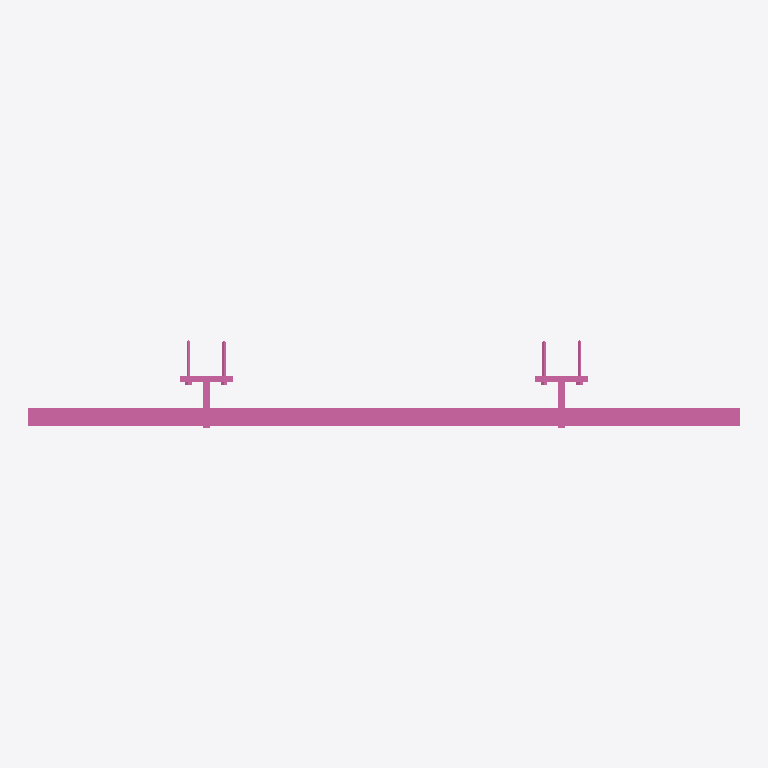
Plan cut of the same IFC building model at storey 'Ebene 0' (level 0.00 m, cut at 1.40 m), seen from above with north up, elements coloured by IFC class: 1 railing (pink). No cut surface shows.
Extent 2.0 m × 0.2 m × 1.4 m (x, y, z). Storeys (1): Ebene 0 at 0.00 m. Elements (1): 1 IfcRailing.

HEADER;
FILE_DESCRIPTION(('ViewDefinition [CoordinationView_V2.0]','ExchangeRequirement []'),'2;1');
FILE_NAME('','2024-05-07T10:35:15',(''),(''),'ODA IFC SDK 22.6','22.1.1.516 - Exporter 22.1.1.516 - Default UI','');
FILE_SCHEMA(('IFC4'));
ENDSEC;
DATA;
#93=IFCPROJECT('3JkdSrIPPFBg8WI9Yiw3Uw',#20,'',$,$,'','',(#86),#83);
#105=IFCSITE('3JkdSrIPPFBg8WI9Yiw3Uu',#20,'Default',$,$,#104,$,$,.ELEMENT.,(42,24,53,508911),(-71,-15,-29,-58837),0.0,$,$);
#95=IFCBUILDING('3JkdSrIPPFBg8WI9Yiw3Ux',#20,'',$,$,#16,$,'',.ELEMENT.,$,$,#94);
#98=IFCBUILDINGSTOREY('3JkdSrIPPFBg8WI9XJ5yzH',#20,'Ebene 0',$,'Ebene:Ebene 1',#97,$,'Ebene 0',.ELEMENT.,0.0);
#933=IFCRAILING('2hkuAGlo161RpOcgG$R2Iv',#20,'DB_Gelaender_S02_S17_Pass_Rechts:DB_Gelaender_S02_S17_Pass_Rechts:15109251',$,'DB_Gelaender_S02_S17_Pass_Rechts:DB_Gelaender_S02_S17_Pass_Rechts',#932,#929,'15109251',.NOTDEFINED.);
ENDSEC;
